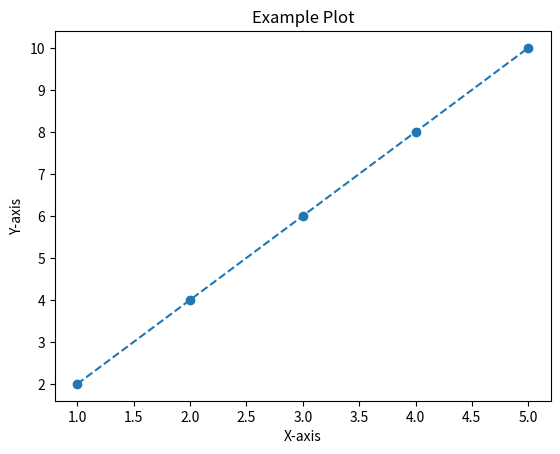

Python code for this plot:
import matplotlib.pyplot as plt

fig, ax = plt.subplots()  
x = [1, 2, 3, 4, 5]
y = [2, 4, 6, 8, 10]
ax.plot(x, y, linestyle='--', marker='o')
ax.set_title("Example Plot")
ax.set_xlabel("X-axis")
ax.set_ylabel("Y-axis")

plt.show()


